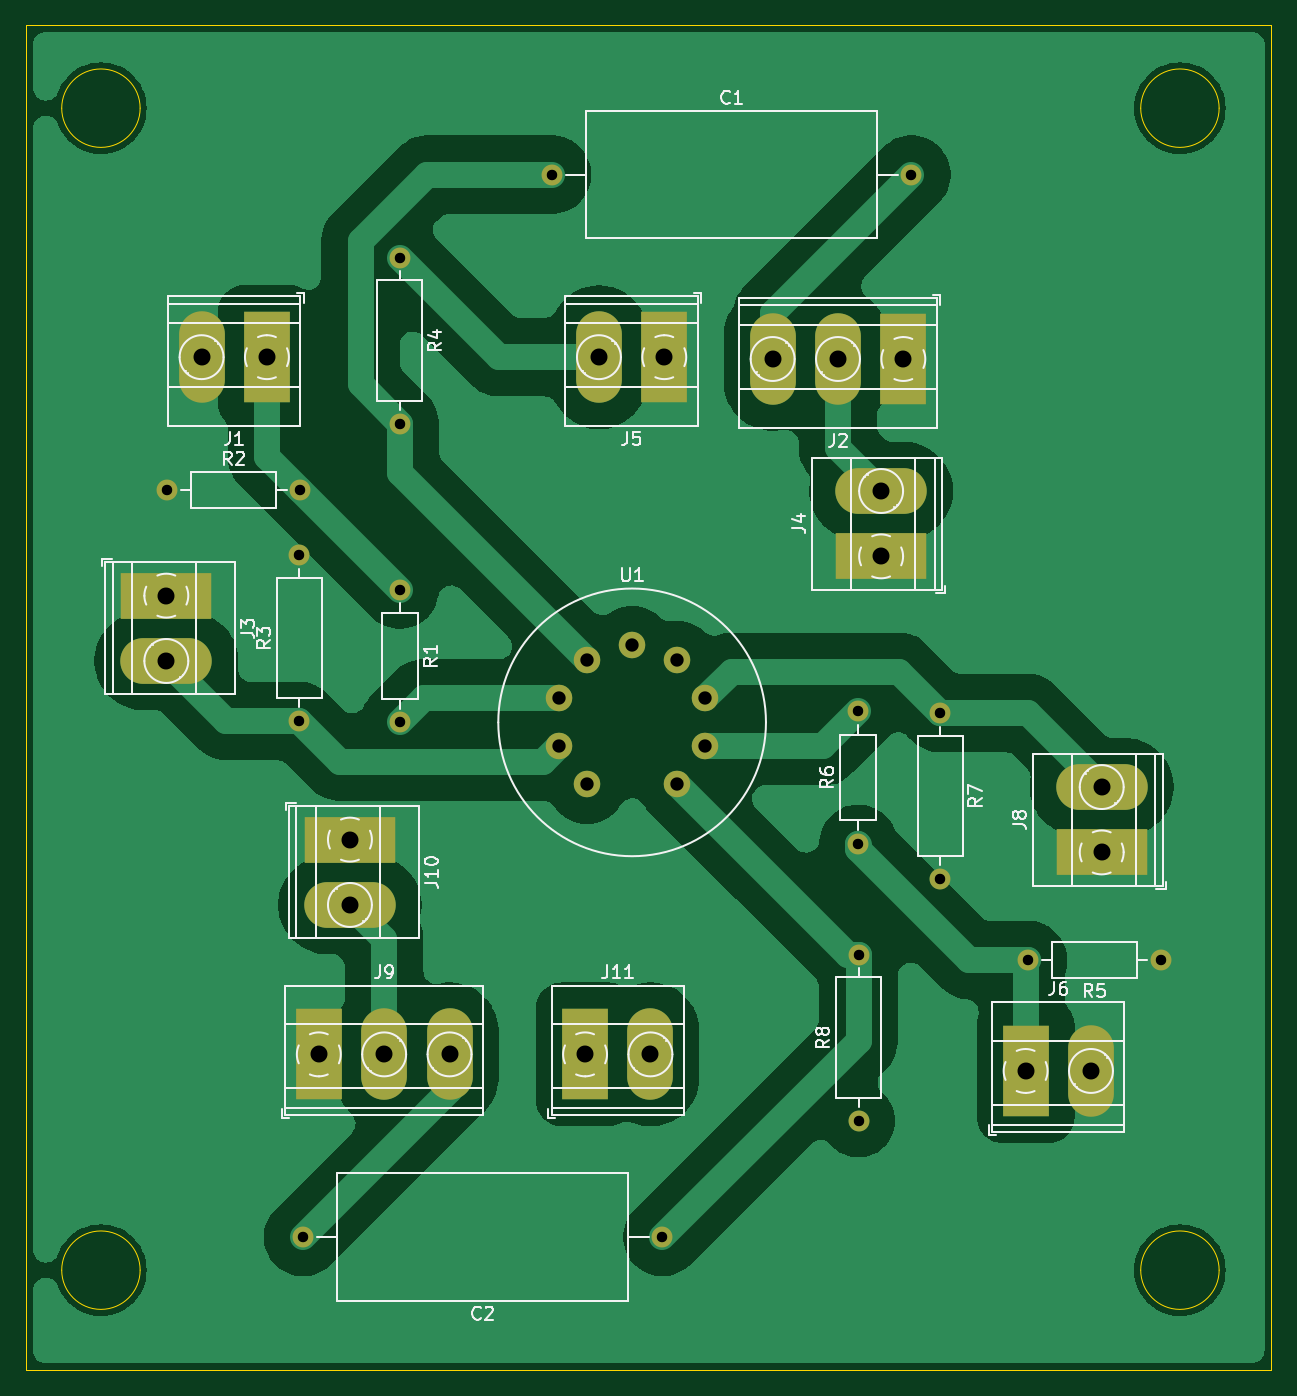
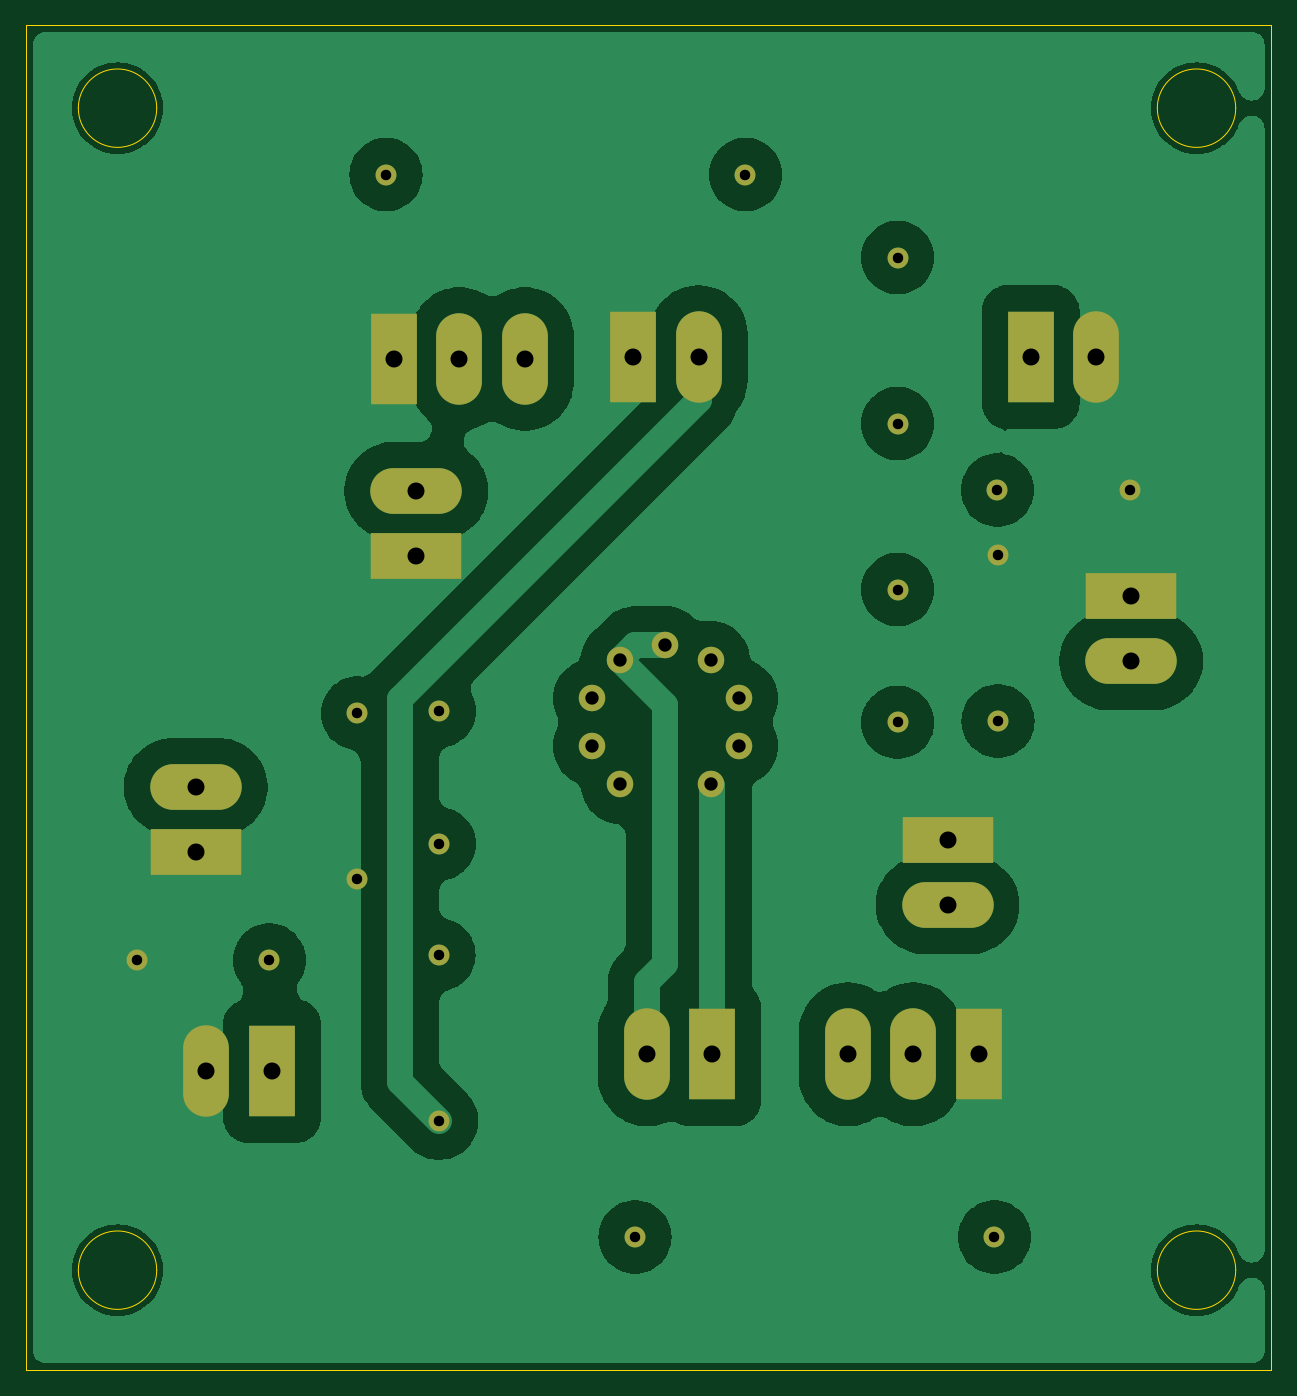
Circuit board: 10 layer files. Board 95.3 x 102.9 mm.
- bottom_copper: multi-channel-preamp-B_Cu.gbr (82936 bytes)
- bottom_mask: multi-channel-preamp-B_Mask.gbr (2486 bytes)
- paste: multi-channel-preamp-B_Paste.gbr (463 bytes)
- bottom_silk: multi-channel-preamp-B_Silkscreen.gbr (464 bytes)
- outline: multi-channel-preamp-Edge_Cuts.gbr (1297 bytes)
- top_copper: multi-channel-preamp-F_Cu.gbr (66461 bytes)
- top_mask: multi-channel-preamp-F_Mask.gbr (2486 bytes)
- paste: multi-channel-preamp-F_Paste.gbr (463 bytes)
- top_silk: multi-channel-preamp-F_Silkscreen.gbr (39512 bytes)
- drill: multi-channel-preamp.drl (1245 bytes)

=== bottom_copper: multi-channel-preamp-B_Cu.gbr (82936 bytes, source omitted) ===
=== bottom_mask: multi-channel-preamp-B_Mask.gbr ===
%TF.GenerationSoftware,KiCad,Pcbnew,8.0.3*%
%TF.CreationDate,2024-06-11T18:53:39-07:00*%
%TF.ProjectId,multi-channel-preamp,6d756c74-692d-4636-9861-6e6e656c2d70,rev?*%
%TF.SameCoordinates,Original*%
%TF.FileFunction,Soldermask,Bot*%
%TF.FilePolarity,Negative*%
%FSLAX46Y46*%
G04 Gerber Fmt 4.6, Leading zero omitted, Abs format (unit mm)*
G04 Created by KiCad (PCBNEW 8.0.3) date 2024-06-11 18:53:39*
%MOMM*%
%LPD*%
G01*
G04 APERTURE LIST*
%ADD10O,3.500000X7.000000*%
%ADD11R,3.500000X7.000000*%
%ADD12O,7.000000X3.500000*%
%ADD13R,7.000000X3.500000*%
%ADD14O,1.600000X1.600000*%
%ADD15C,1.600000*%
%ADD16C,2.030000*%
G04 APERTURE END LIST*
D10*
%TO.C,J11*%
X124590000Y-115570000D03*
D11*
X119590000Y-115570000D03*
%TD*%
D12*
%TO.C,J10*%
X101600000Y-104140000D03*
D13*
X101600000Y-99140000D03*
%TD*%
D10*
%TO.C,J9*%
X109220000Y-115570000D03*
X104220000Y-115570000D03*
D11*
X99220000Y-115570000D03*
%TD*%
D13*
%TO.C,J8*%
X159116100Y-100120000D03*
D12*
X159116100Y-95120000D03*
%TD*%
D11*
%TO.C,J6*%
X153295000Y-116840000D03*
D10*
X158295000Y-116840000D03*
%TD*%
D11*
%TO.C,J5*%
X125650000Y-62230000D03*
D10*
X120650000Y-62230000D03*
%TD*%
D13*
%TO.C,J4*%
X142240000Y-77470000D03*
D12*
X142240000Y-72470000D03*
%TD*%
D13*
%TO.C,J3*%
X87553500Y-80474000D03*
D12*
X87553500Y-85474000D03*
%TD*%
D11*
%TO.C,J2*%
X143940000Y-62370600D03*
D10*
X138940000Y-62370600D03*
X133940000Y-62370600D03*
%TD*%
D11*
%TO.C,J1*%
X95250000Y-62230000D03*
D10*
X90250000Y-62230000D03*
%TD*%
D14*
%TO.C,C2*%
X98010000Y-129540000D03*
D15*
X125510000Y-129540000D03*
%TD*%
%TO.C,R5*%
X163644600Y-108356400D03*
D14*
X153484600Y-108356400D03*
%TD*%
D15*
%TO.C,R8*%
X140515000Y-120650000D03*
D14*
X140515000Y-107950000D03*
%TD*%
D15*
%TO.C,C1*%
X117060000Y-48260000D03*
D14*
X144560000Y-48260000D03*
%TD*%
D15*
%TO.C,R1*%
X105410000Y-80010000D03*
D14*
X105410000Y-90170000D03*
%TD*%
D15*
%TO.C,R4*%
X105410000Y-54610000D03*
D14*
X105410000Y-67310000D03*
%TD*%
D16*
%TO.C,U1*%
X126640000Y-94920000D03*
X128790000Y-91990000D03*
X128790000Y-88340000D03*
X126640000Y-85410000D03*
X123190000Y-84270000D03*
X119730000Y-85410000D03*
X117580000Y-88340000D03*
X117580000Y-91950000D03*
X119730000Y-94920000D03*
%TD*%
D15*
%TO.C,R3*%
X97739200Y-90068400D03*
D14*
X97739200Y-77368400D03*
%TD*%
D15*
%TO.C,R7*%
X146746000Y-89458800D03*
D14*
X146746000Y-102158800D03*
%TD*%
D15*
%TO.C,R2*%
X87630000Y-72390000D03*
D14*
X97790000Y-72390000D03*
%TD*%
D15*
%TO.C,R6*%
X140497600Y-99466400D03*
D14*
X140497600Y-89306400D03*
%TD*%
M02*

=== paste: multi-channel-preamp-B_Paste.gbr ===
%TF.GenerationSoftware,KiCad,Pcbnew,8.0.3*%
%TF.CreationDate,2024-06-11T18:53:39-07:00*%
%TF.ProjectId,multi-channel-preamp,6d756c74-692d-4636-9861-6e6e656c2d70,rev?*%
%TF.SameCoordinates,Original*%
%TF.FileFunction,Paste,Bot*%
%TF.FilePolarity,Positive*%
%FSLAX46Y46*%
G04 Gerber Fmt 4.6, Leading zero omitted, Abs format (unit mm)*
G04 Created by KiCad (PCBNEW 8.0.3) date 2024-06-11 18:53:39*
%MOMM*%
%LPD*%
G01*
G04 APERTURE LIST*
G04 APERTURE END LIST*
M02*

=== bottom_silk: multi-channel-preamp-B_Silkscreen.gbr ===
%TF.GenerationSoftware,KiCad,Pcbnew,8.0.3*%
%TF.CreationDate,2024-06-11T18:53:39-07:00*%
%TF.ProjectId,multi-channel-preamp,6d756c74-692d-4636-9861-6e6e656c2d70,rev?*%
%TF.SameCoordinates,Original*%
%TF.FileFunction,Legend,Bot*%
%TF.FilePolarity,Positive*%
%FSLAX46Y46*%
G04 Gerber Fmt 4.6, Leading zero omitted, Abs format (unit mm)*
G04 Created by KiCad (PCBNEW 8.0.3) date 2024-06-11 18:53:39*
%MOMM*%
%LPD*%
G01*
G04 APERTURE LIST*
G04 APERTURE END LIST*
M02*

=== outline: multi-channel-preamp-Edge_Cuts.gbr ===
%TF.GenerationSoftware,KiCad,Pcbnew,8.0.3*%
%TF.CreationDate,2024-06-11T18:53:39-07:00*%
%TF.ProjectId,multi-channel-preamp,6d756c74-692d-4636-9861-6e6e656c2d70,rev?*%
%TF.SameCoordinates,Original*%
%TF.FileFunction,Profile,NP*%
%FSLAX46Y46*%
G04 Gerber Fmt 4.6, Leading zero omitted, Abs format (unit mm)*
G04 Created by KiCad (PCBNEW 8.0.3) date 2024-06-11 18:53:39*
%MOMM*%
%LPD*%
G01*
G04 APERTURE LIST*
%TA.AperFunction,Profile*%
%ADD10C,0.050000*%
%TD*%
G04 APERTURE END LIST*
D10*
X85550000Y-43180000D02*
G75*
G02*
X79550000Y-43180000I-3000000J0D01*
G01*
X79550000Y-43180000D02*
G75*
G02*
X85550000Y-43180000I3000000J0D01*
G01*
X85550000Y-132080000D02*
G75*
G02*
X79550000Y-132080000I-3000000J0D01*
G01*
X79550000Y-132080000D02*
G75*
G02*
X85550000Y-132080000I3000000J0D01*
G01*
X168100000Y-132080000D02*
G75*
G02*
X162100000Y-132080000I-3000000J0D01*
G01*
X162100000Y-132080000D02*
G75*
G02*
X168100000Y-132080000I3000000J0D01*
G01*
X168100000Y-43180000D02*
G75*
G02*
X162100000Y-43180000I-3000000J0D01*
G01*
X162100000Y-43180000D02*
G75*
G02*
X168100000Y-43180000I3000000J0D01*
G01*
X76835000Y-36830000D02*
X172085000Y-36830000D01*
X172085000Y-139700000D02*
X76835000Y-139700000D01*
X172085000Y-36830000D02*
X172085000Y-139700000D01*
X76835000Y-139700000D02*
X76835000Y-36830000D01*
M02*

=== top_copper: multi-channel-preamp-F_Cu.gbr (66461 bytes, source omitted) ===
=== top_mask: multi-channel-preamp-F_Mask.gbr ===
%TF.GenerationSoftware,KiCad,Pcbnew,8.0.3*%
%TF.CreationDate,2024-06-11T18:53:39-07:00*%
%TF.ProjectId,multi-channel-preamp,6d756c74-692d-4636-9861-6e6e656c2d70,rev?*%
%TF.SameCoordinates,Original*%
%TF.FileFunction,Soldermask,Top*%
%TF.FilePolarity,Negative*%
%FSLAX46Y46*%
G04 Gerber Fmt 4.6, Leading zero omitted, Abs format (unit mm)*
G04 Created by KiCad (PCBNEW 8.0.3) date 2024-06-11 18:53:39*
%MOMM*%
%LPD*%
G01*
G04 APERTURE LIST*
%ADD10O,3.500000X7.000000*%
%ADD11R,3.500000X7.000000*%
%ADD12O,7.000000X3.500000*%
%ADD13R,7.000000X3.500000*%
%ADD14O,1.600000X1.600000*%
%ADD15C,1.600000*%
%ADD16C,2.030000*%
G04 APERTURE END LIST*
D10*
%TO.C,J11*%
X124590000Y-115570000D03*
D11*
X119590000Y-115570000D03*
%TD*%
D12*
%TO.C,J10*%
X101600000Y-104140000D03*
D13*
X101600000Y-99140000D03*
%TD*%
D10*
%TO.C,J9*%
X109220000Y-115570000D03*
X104220000Y-115570000D03*
D11*
X99220000Y-115570000D03*
%TD*%
D13*
%TO.C,J8*%
X159116100Y-100120000D03*
D12*
X159116100Y-95120000D03*
%TD*%
D11*
%TO.C,J6*%
X153295000Y-116840000D03*
D10*
X158295000Y-116840000D03*
%TD*%
D11*
%TO.C,J5*%
X125650000Y-62230000D03*
D10*
X120650000Y-62230000D03*
%TD*%
D13*
%TO.C,J4*%
X142240000Y-77470000D03*
D12*
X142240000Y-72470000D03*
%TD*%
D13*
%TO.C,J3*%
X87553500Y-80474000D03*
D12*
X87553500Y-85474000D03*
%TD*%
D11*
%TO.C,J2*%
X143940000Y-62370600D03*
D10*
X138940000Y-62370600D03*
X133940000Y-62370600D03*
%TD*%
D11*
%TO.C,J1*%
X95250000Y-62230000D03*
D10*
X90250000Y-62230000D03*
%TD*%
D14*
%TO.C,C2*%
X98010000Y-129540000D03*
D15*
X125510000Y-129540000D03*
%TD*%
%TO.C,R5*%
X163644600Y-108356400D03*
D14*
X153484600Y-108356400D03*
%TD*%
D15*
%TO.C,R8*%
X140515000Y-120650000D03*
D14*
X140515000Y-107950000D03*
%TD*%
D15*
%TO.C,C1*%
X117060000Y-48260000D03*
D14*
X144560000Y-48260000D03*
%TD*%
D15*
%TO.C,R1*%
X105410000Y-80010000D03*
D14*
X105410000Y-90170000D03*
%TD*%
D15*
%TO.C,R4*%
X105410000Y-54610000D03*
D14*
X105410000Y-67310000D03*
%TD*%
D16*
%TO.C,U1*%
X126640000Y-94920000D03*
X128790000Y-91990000D03*
X128790000Y-88340000D03*
X126640000Y-85410000D03*
X123190000Y-84270000D03*
X119730000Y-85410000D03*
X117580000Y-88340000D03*
X117580000Y-91950000D03*
X119730000Y-94920000D03*
%TD*%
D15*
%TO.C,R3*%
X97739200Y-90068400D03*
D14*
X97739200Y-77368400D03*
%TD*%
D15*
%TO.C,R7*%
X146746000Y-89458800D03*
D14*
X146746000Y-102158800D03*
%TD*%
D15*
%TO.C,R2*%
X87630000Y-72390000D03*
D14*
X97790000Y-72390000D03*
%TD*%
D15*
%TO.C,R6*%
X140497600Y-99466400D03*
D14*
X140497600Y-89306400D03*
%TD*%
M02*

=== paste: multi-channel-preamp-F_Paste.gbr ===
%TF.GenerationSoftware,KiCad,Pcbnew,8.0.3*%
%TF.CreationDate,2024-06-11T18:53:39-07:00*%
%TF.ProjectId,multi-channel-preamp,6d756c74-692d-4636-9861-6e6e656c2d70,rev?*%
%TF.SameCoordinates,Original*%
%TF.FileFunction,Paste,Top*%
%TF.FilePolarity,Positive*%
%FSLAX46Y46*%
G04 Gerber Fmt 4.6, Leading zero omitted, Abs format (unit mm)*
G04 Created by KiCad (PCBNEW 8.0.3) date 2024-06-11 18:53:39*
%MOMM*%
%LPD*%
G01*
G04 APERTURE LIST*
G04 APERTURE END LIST*
M02*

=== top_silk: multi-channel-preamp-F_Silkscreen.gbr (39512 bytes, source omitted) ===
=== drill: multi-channel-preamp.drl ===
M48
; DRILL file {KiCad 8.0.3} date 2024-06-11T18:53:33-0700
; FORMAT={-:-/ absolute / metric / decimal}
; #@! TF.CreationDate,2024-06-11T18:53:33-07:00
; #@! TF.GenerationSoftware,Kicad,Pcbnew,8.0.3
; #@! TF.FileFunction,MixedPlating,1,2
FMAT,2
METRIC
; #@! TA.AperFunction,Plated,PTH,ComponentDrill
T1C0.800
; #@! TA.AperFunction,Plated,PTH,ComponentDrill
T2C1.020
; #@! TA.AperFunction,Plated,PTH,ComponentDrill
T3C1.300
%
G90
G05
T1
X87.63Y-72.39
X97.739Y-77.368
X97.739Y-90.068
X97.79Y-72.39
X98.01Y-129.54
X105.41Y-54.61
X105.41Y-67.31
X105.41Y-80.01
X105.41Y-90.17
X117.06Y-48.26
X125.51Y-129.54
X140.498Y-89.306
X140.498Y-99.466
X140.515Y-107.95
X140.515Y-120.65
X144.56Y-48.26
X146.746Y-89.459
X146.746Y-102.159
X153.485Y-108.356
X163.645Y-108.356
T2
X117.58Y-88.34
X117.58Y-91.95
X119.73Y-85.41
X119.73Y-94.92
X123.19Y-84.27
X126.64Y-85.41
X126.64Y-94.92
X128.79Y-88.34
X128.79Y-91.99
T3
X87.553Y-80.474
X87.553Y-85.474
X90.25Y-62.23
X95.25Y-62.23
X99.22Y-115.57
X101.6Y-99.14
X101.6Y-104.14
X104.22Y-115.57
X109.22Y-115.57
X119.59Y-115.57
X120.65Y-62.23
X124.59Y-115.57
X125.65Y-62.23
X133.94Y-62.371
X138.94Y-62.371
X142.24Y-72.47
X142.24Y-77.47
X143.94Y-62.371
X153.295Y-116.84
X158.295Y-116.84
X159.116Y-95.12
X159.116Y-100.12
M30

